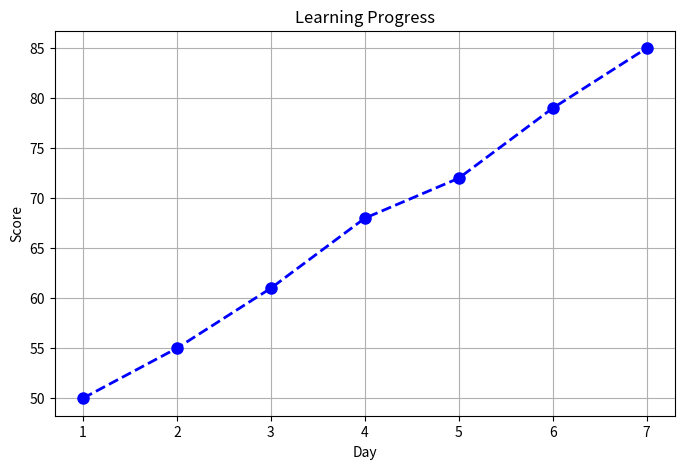

Write the Python code that produced this figure.
import matplotlib.pyplot as plt

days = [1, 2, 3, 4, 5, 6, 7]
scores = [50, 55, 61, 68, 72, 79, 85]

plt.figure(figsize=(8, 5))

plt.plot(
    days,
    scores,
    color="blue",
    marker="o",
    linestyle="--",
    linewidth=2,
    markersize=8
)

plt.title("Learning Progress")
plt.xlabel("Day")
plt.ylabel("Score")
plt.grid()

plt.show()
